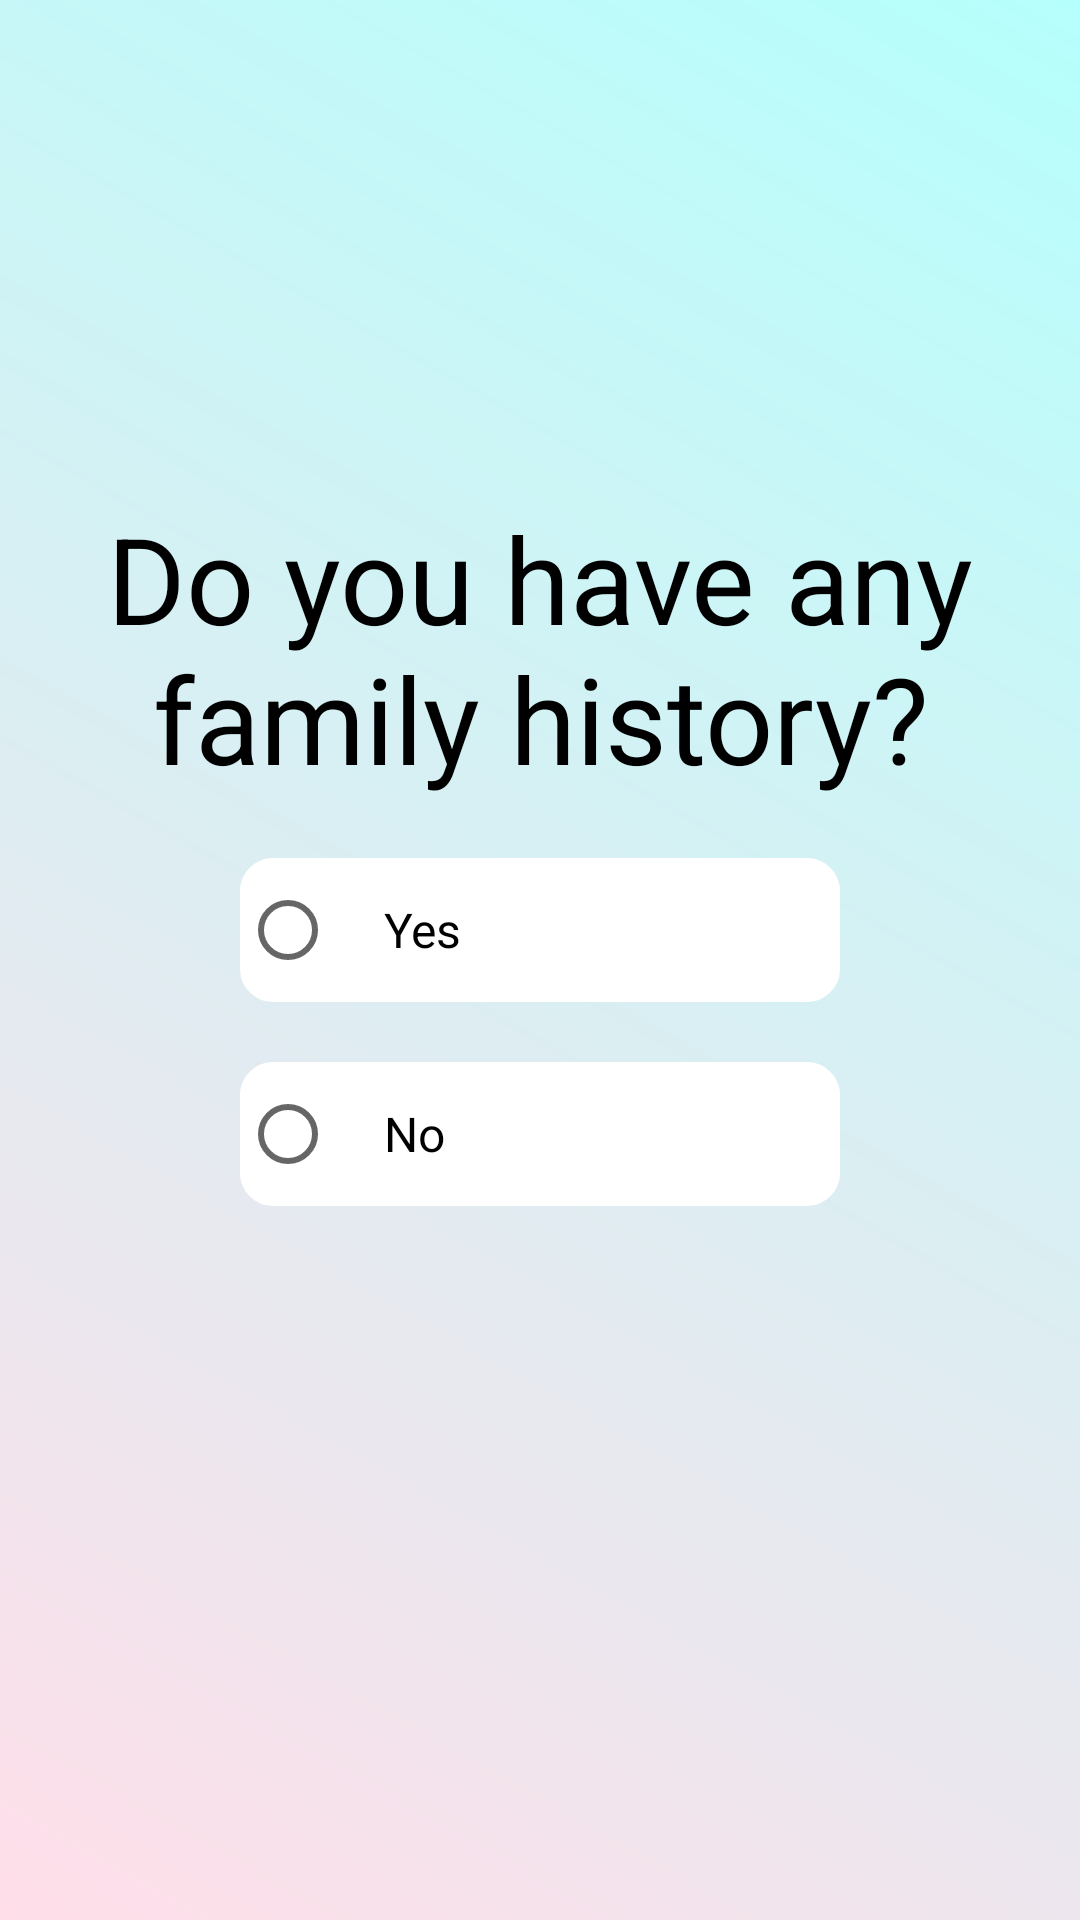

Layout XML and referenced resources for this Android screen:
<!-- AndroidManifest.xml: application theme Theme.CapstoneProject -->
<!-- res/layout/activity_family_history.xml -->
<?xml version="1.0" encoding="utf-8"?>
<LinearLayout
    xmlns:android="http://schemas.android.com/apk/res/android"
    xmlns:tools="http://schemas.android.com/tools"
    android:id="@+id/family_background_layout"
    android:layout_width="match_parent"
    android:layout_height="match_parent"
    android:orientation="vertical"
    android:padding="16dp"
    android:background="@drawable/app_background"
    tools:context=".ui.user_info.FamilyHistoryActivity">

    <TextView
        android:id="@+id/tvFamilyHistory"
        android:layout_width="wrap_content"
        android:layout_height="wrap_content"
        android:text="Do you have any family history?"
        android:textSize="40sp"
        android:layout_gravity="center"
        android:textAlignment="center"
        android:textColor="@android:color/black"
        android:layout_marginTop="150dp"/>

    <RadioGroup
        android:id="@+id/radioGroupFamilyHistory"
        android:layout_width="wrap_content"
        android:layout_height="wrap_content"
        android:layout_gravity="center">

        <RadioButton
            android:id="@+id/radioYes"
            android:layout_width="200dp"
            android:layout_height="wrap_content"
            android:text="Yes"
            android:layout_marginTop="20dp"
            android:layout_gravity="center"
            android:background="@drawable/custom_radio_button"
            android:textSize="16sp"/>

        <RadioButton
            android:id="@+id/radioNo"
            android:layout_width="200dp"
            android:layout_height="wrap_content"
            android:text="No"
            android:layout_marginTop="20dp"
            android:layout_gravity="center"
            android:background="@drawable/custom_radio_button"
            android:textSize="16sp"/>
    </RadioGroup>

    <Button
        android:id="@+id/fhsubmit"
        android:layout_width="match_parent"
        android:layout_height="wrap_content"
        android:text="Submit"
        android:layout_marginTop="250dp"/>
</LinearLayout>
<!-- resources referenced by this layout -->
<resources>
  <!-- drawable app_background (drawable) -->
  <?xml version="1.0" encoding="utf-8"?>
  <layer-list xmlns:android="http://schemas.android.com/apk/res/android">
      <item>
          <color android:color="#F5F5F5" /> 
      </item>
      <item>
          <shape android:shape="rectangle">
              <gradient
                  android:type="linear"
                  android:startColor="#FFDEE9"
                  android:endColor="#B5FFFC"
                  android:angle="45" />
          </shape>
      </item>
  </layer-list>
  <!-- drawable custom_radio_button (drawable) -->
  <?xml version="1.0" encoding="utf-8"?>
  <selector xmlns:android="http://schemas.android.com/apk/res/android">
  
      
      <item android:state_checked="false">
          <shape android:shape="rectangle">
              <corners android:radius="10dp" />
              <solid android:color="#FFFFFF" />
              <stroke
                  android:width="2dp"
                  android:color="#FFFFFF" />
              <padding
                  android:left="16dp"
                  android:top="8dp"
                  android:right="16dp"
                  android:bottom="8dp" />
          </shape>
      </item>
  
      
      <item android:state_checked="true">
          <shape android:shape="rectangle">
              <corners android:radius="10dp" />
              <solid android:color="#B5FFFC" />
              <stroke
                  android:width="2dp"
                  android:color="#000000" />
              <padding
                  android:left="16dp"
                  android:top="8dp"
                  android:right="16dp"
                  android:bottom="8dp" />
          </shape>
      </item>
  
  </selector>
  <style name="Theme.CapstoneProject" parent="Theme.MaterialComponents.DayNight.DarkActionBar">
          
          <item name="colorPrimary">@color/black</item>
          <item name="colorPrimaryVariant">@color/purple_700</item>
          <item name="colorOnPrimary">@color/white</item>
          
          <item name="colorSecondary">@color/teal_200</item>
          <item name="colorSecondaryVariant">@color/teal_700</item>
          <item name="colorOnSecondary">@color/black</item>
          
          <item name="android:statusBarColor">?attr/colorPrimaryVariant</item>
          
      </style>
  <!-- not gathered from this repository: default colours our renderer supplied (Android Studio template values) -->
  <color name="purple_700">#FF3700B3</color>
  <color name="teal_200">#FF03DAC5</color>
  <color name="teal_700">#FF018786</color>
  <color name="black">#FF000000</color>
  <color name="white">#FFFFFFFF</color>
</resources>
